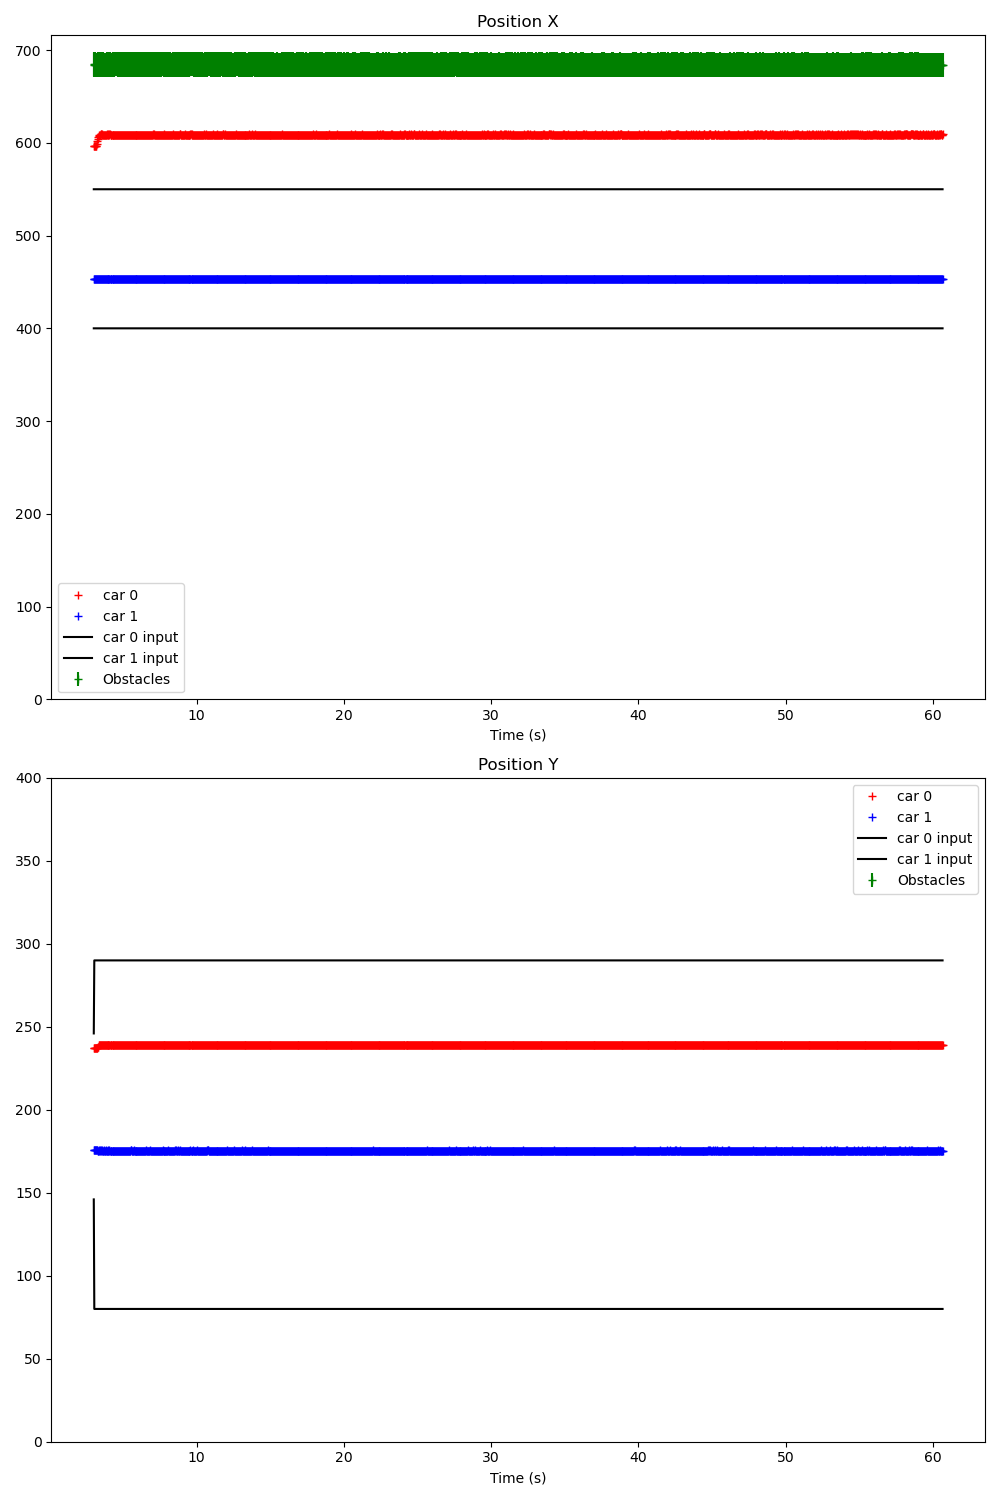

The data file committed next to this chart (first rows):
Time (s); ; car_position; ; input; ; command; ; obstacles
3.004; ; 0; 597; 237; -4; 92; 43; 1; 453; 176; 1; 87; 43; ; 300; 200; ; 0; 0; 
3.022; ; 0; 597; 237; -4; 92; 43; 1; 453; 176; 1; 88; 43; ; 0; 550; 246; 1; 400; 146; ; 0; 0
3.057; ; 0; 597; 237; -5; 92; 43; 1; 453; 176; 1; 87; 43; ; 0; 550; 290; 1; 400; 80; ; 0; 150
3.089; ; 0; 597; 237; -5; 92; 43; 1; 453; 176; 1; 88; 43; ; 0; 550; 290; 1; 400; 80; ; 0; 0
3.121; ; 0; 597; 237; -4; 92; 43; 1; 453; 176; 1; 87; 43; ; 0; 550; 290; 1; 400; 80; ; 0; 0
3.157; ; 0; 597; 237; -4; 92; 43; 1; 453; 176; 1; 88; 43; ; 0; 550; 290; 1; 400; 80; ; 0; 0
3.189; ; 0; 597; 237; -5; 92; 43; 1; 453; 176; 1; 87; 43; ; 0; 550; 290; 1; 400; 80; ; 0; 0
3.221; ; 0; 599; 237; -6; 92; 43; 1; 453; 176; 1; 88; 42; ; 0; 550; 290; 1; 400; 80; ; 0; 0
3.258; ; 0; 602; 237; -6; 91; 43; 1; 453; 176; 1; 88; 42; ; 0; 550; 290; 1; 400; 80; ; 0; 0
3.289; ; 0; 604; 238; -6; 91; 43; 1; 453; 175; 1; 87; 42; ; 0; 550; 290; 1; 400; 80; ; 0; 0
3.321; ; 0; 606; 238; -6; 91; 43; 1; 453; 175; 1; 87; 42; ; 0; 550; 290; 1; 400; 80; ; 0; 0
3.358; ; 0; 607; 239; -7; 91; 43; 1; 453; 176; 1; 87; 42; ; 0; 550; 290; 1; 400; 80; ; 0; 0
3.389; ; 0; 609; 239; -7; 91; 43; 1; 453; 175; 1; 88; 42; ; 0; 550; 290; 1; 400; 80; ; 0; 0
3.421; ; 0; 609; 239; -7; 91; 43; 1; 453; 175; 1; 88; 42; ; 0; 550; 290; 1; 400; 80; ; 0; 0
3.457; ; 0; 609; 239; -7; 91; 43; 1; 453; 176; 1; 88; 42; ; 0; 550; 290; 1; 400; 80; ; 0; 0
3.489; ; 0; 610; 239; -7; 91; 43; 1; 453; 176; 1; 87; 42; ; 0; 550; 290; 1; 400; 80; ; 0; 0
3.521; ; 0; 610; 239; -7; 91; 43; 1; 453; 175; 1; 88; 43; ; 0; 550; 290; 1; 400; 80; ; 0; 0
3.557; ; 0; 610; 239; -7; 91; 43; 1; 453; 175; 1; 87; 42; ; 0; 550; 290; 1; 400; 80; ; 0; 0
3.589; ; 0; 609; 239; -7; 91; 43; 1; 453; 176; 1; 88; 42; ; 0; 550; 290; 1; 400; 80; ; 0; 0
3.621; ; 0; 609; 239; -7; 91; 43; 1; 453; 175; 1; 88; 42; ; 0; 550; 290; 1; 400; 80; ; 0; 0
3.657; ; 0; 609; 239; -7; 91; 43; 1; 453; 175; 1; 88; 43; ; 0; 550; 290; 1; 400; 80; ; 0; 0
3.689; ; 0; 609; 239; -7; 91; 43; 1; 453; 175; 1; 87; 42; ; 0; 550; 290; 1; 400; 80; ; 0; 0
3.721; ; 0; 609; 239; -7; 91; 43; 1; 453; 176; 1; 88; 42; ; 0; 550; 290; 1; 400; 80; ; 0; 0
3.758; ; 0; 609; 239; -7; 91; 43; 1; 453; 175; 1; 88; 42; ; 0; 550; 290; 1; 400; 80; ; 0; 0
3.789; ; 0; 609; 239; -7; 91; 43; 1; 453; 175; 1; 87; 43; ; 0; 550; 290; 1; 400; 80; ; 0; 0
3.821; ; 0; 609; 239; -7; 91; 43; 1; 453; 176; 1; 87; 42; ; 0; 550; 290; 1; 400; 80; ; 0; 0
3.858; ; 0; 609; 239; -7; 91; 43; 1; 453; 175; 1; 88; 42; ; 0; 550; 290; 1; 400; 80; ; 0; 0
3.889; ; 0; 609; 239; -7; 91; 43; 1; 453; 175; 1; 87; 43; ; 0; 550; 290; 1; 400; 80; ; 0; 0
3.921; ; 0; 610; 239; -7; 91; 43; 1; 453; 175; 1; 88; 42; ; 0; 550; 290; 1; 400; 80; ; 0; 0
3.957; ; 0; 610; 239; -7; 91; 43; 1; 453; 176; 1; 87; 42; ; 0; 550; 290; 1; 400; 80; ; 0; 0
3.989; ; 0; 609; 239; -7; 91; 43; 1; 453; 175; 1; 87; 42; ; 0; 550; 290; 1; 400; 80; ; 0; 0
4.021; ; 0; 609; 239; -7; 91; 43; 1; 453; 175; 1; 87; 42; ; 0; 550; 290; 1; 400; 80; ; 0; 0
4.057; ; 0; 610; 239; -7; 91; 43; 1; 453; 175; 1; 88; 42; ; 0; 550; 290; 1; 400; 80; ; 0; 0
4.089; ; 0; 609; 239; -7; 91; 43; 1; 453; 176; 1; 87; 42; ; 0; 550; 290; 1; 400; 80; ; 0; 0
4.121; ; 0; 610; 239; -7; 91; 43; 1; 453; 175; 1; 88; 43; ; 0; 550; 290; 1; 400; 80; ; 0; 0
4.158; ; 0; 609; 239; -7; 91; 43; 1; 453; 175; 1; 87; 42; ; 0; 550; 290; 1; 400; 80; ; 0; 0
4.189; ; 0; 609; 239; -7; 91; 43; 1; 453; 175; 1; 88; 42; ; 0; 550; 290; 1; 400; 80; ; 0; 0
4.221; ; 0; 609; 239; -7; 92; 43; 1; 453; 175; 1; 88; 42; ; 0; 550; 290; 1; 400; 80; ; 0; 0
4.257; ; 0; 609; 239; -7; 91; 43; 1; 453; 175; 1; 88; 42; ; 0; 550; 290; 1; 400; 80; ; 0; 0
4.295; ; 0; 609; 239; -7; 91; 43; 1; 453; 175; 1; 87; 42; ; 0; 550; 290; 1; 400; 80; ; 0; 0
4.323; ; 0; 609; 239; -7; 91; 43; 1; 453; 175; 1; 88; 42; ; 0; 550; 290; 1; 400; 80; ; 0; 0
4.357; ; 0; 609; 239; -7; 91; 43; 1; 453; 175; 1; 87; 42; ; 0; 550; 290; 1; 400; 80; ; 0; 0
4.389; ; 0; 609; 239; -7; 91; 43; 1; 453; 175; 1; 88; 42; ; 0; 550; 290; 1; 400; 80; ; 0; 0
4.421; ; 0; 609; 239; -7; 91; 43; 1; 453; 175; 1; 88; 42; ; 0; 550; 290; 1; 400; 80; ; 0; 0
4.457; ; 0; 609; 239; -7; 91; 43; 1; 453; 175; 1; 87; 42; ; 0; 550; 290; 1; 400; 80; ; 0; 0
4.489; ; 0; 609; 239; -7; 91; 43; 1; 453; 175; 1; 87; 42; ; 0; 550; 290; 1; 400; 80; ; 0; 0
4.521; ; 0; 609; 239; -7; 91; 43; 1; 453; 175; 1; 87; 42; ; 0; 550; 290; 1; 400; 80; ; 0; 0
4.557; ; 0; 609; 239; -7; 91; 43; 1; 453; 175; 1; 88; 42; ; 0; 550; 290; 1; 400; 80; ; 0; 0
4.589; ; 0; 609; 239; -7; 91; 43; 1; 453; 175; 1; 88; 42; ; 0; 550; 290; 1; 400; 80; ; 0; 0
4.621; ; 0; 609; 239; -7; 91; 43; 1; 453; 175; 1; 87; 42; ; 0; 550; 290; 1; 400; 80; ; 0; 0
4.657; ; 0; 609; 239; -7; 91; 43; 1; 453; 175; 1; 88; 42; ; 0; 550; 290; 1; 400; 80; ; 0; 0
4.689; ; 0; 609; 239; -7; 91; 43; 1; 453; 175; 1; 87; 42; ; 0; 550; 290; 1; 400; 80; ; 0; 0
4.721; ; 0; 609; 239; -7; 91; 43; 1; 453; 175; 1; 87; 42; ; 0; 550; 290; 1; 400; 80; ; 0; 0
4.757; ; 0; 609; 239; -7; 91; 43; 1; 453; 175; 1; 87; 42; ; 0; 550; 290; 1; 400; 80; ; 0; 0
4.789; ; 0; 609; 239; -7; 91; 43; 1; 453; 175; 1; 88; 42; ; 0; 550; 290; 1; 400; 80; ; 0; 0
4.821; ; 0; 609; 239; -7; 91; 43; 1; 453; 175; 1; 88; 42; ; 0; 550; 290; 1; 400; 80; ; 0; 0
4.857; ; 0; 609; 239; -7; 91; 43; 1; 453; 175; 1; 87; 42; ; 0; 550; 290; 1; 400; 80; ; 0; 0
4.889; ; 0; 609; 239; -7; 91; 43; 1; 453; 175; 1; 88; 42; ; 0; 550; 290; 1; 400; 80; ; 0; 0
4.921; ; 0; 609; 239; -7; 91; 43; 1; 453; 175; 1; 87; 42; ; 0; 550; 290; 1; 400; 80; ; 0; 0
4.957; ; 0; 609; 239; -7; 91; 43; 1; 453; 175; 1; 88; 42; ; 0; 550; 290; 1; 400; 80; ; 0; 0
... 1,671 more rows
